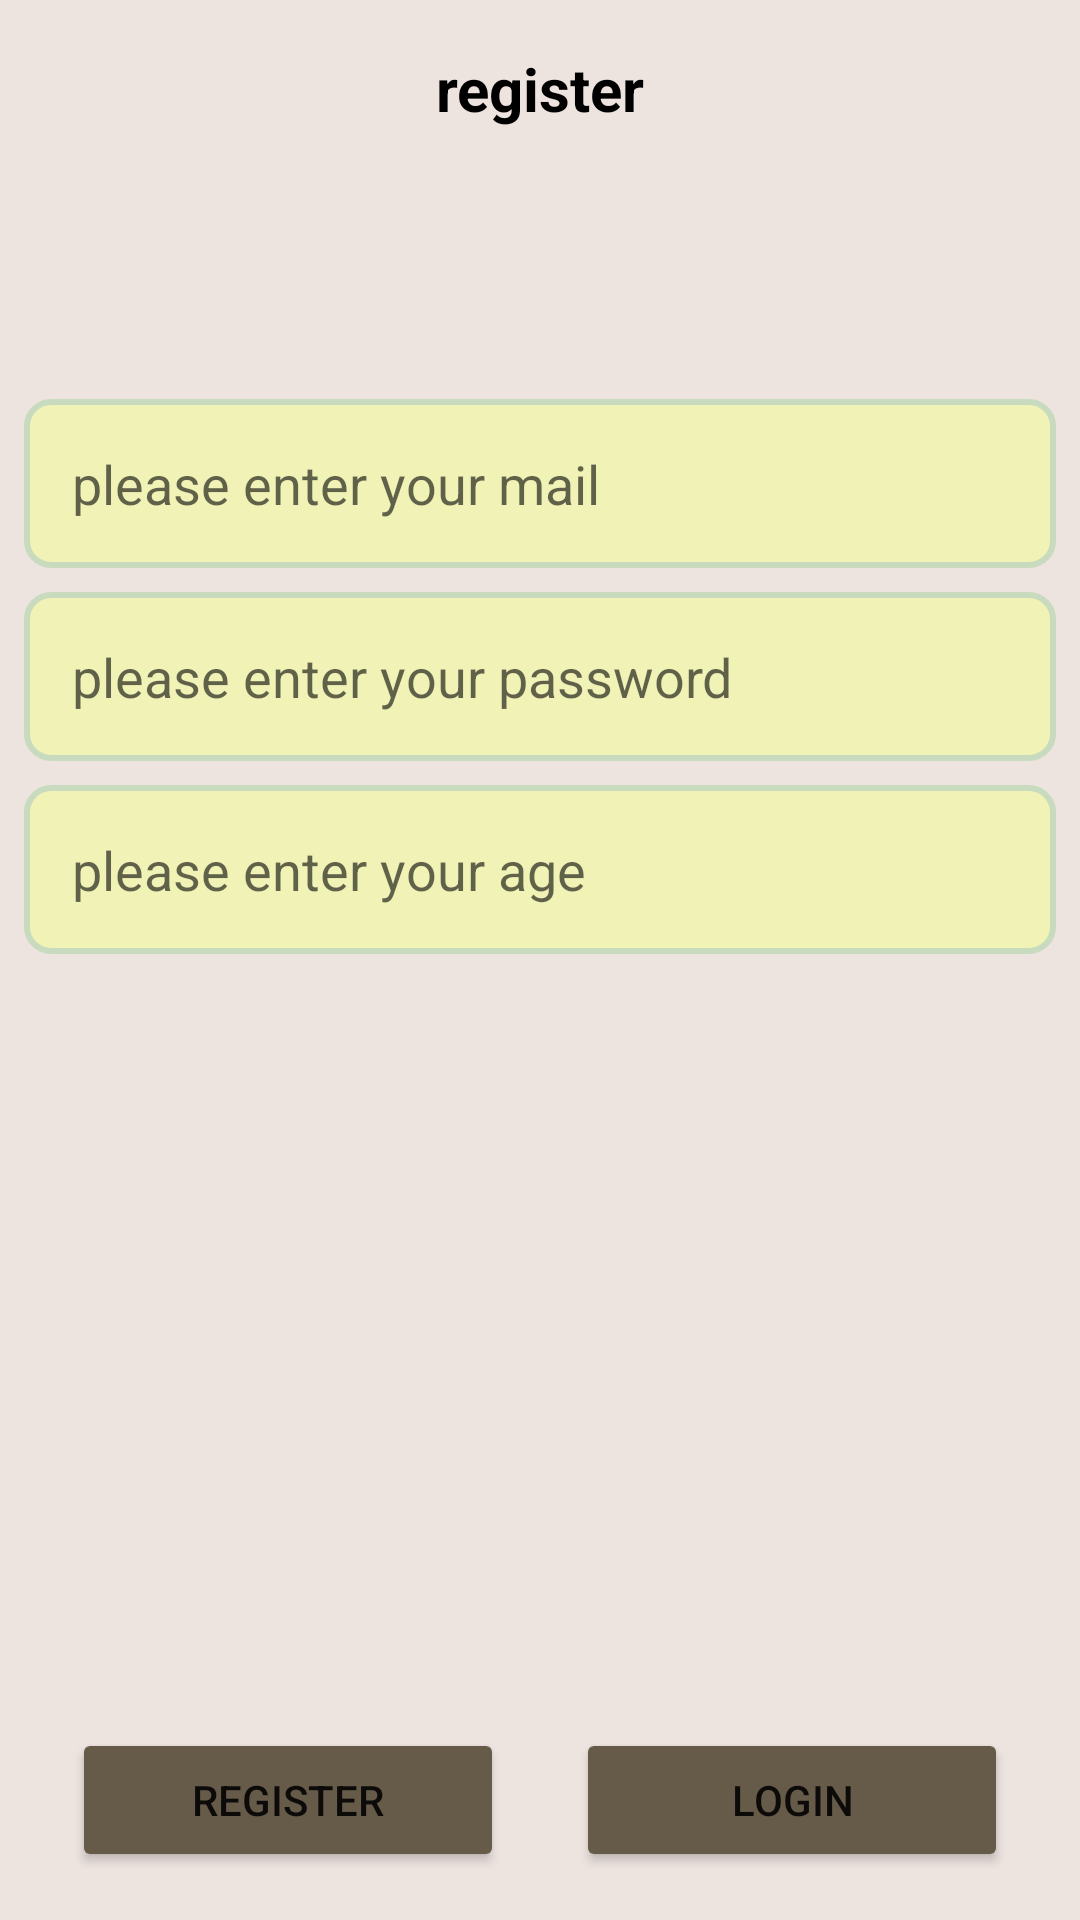

Here is an Android app screen rendered from its layout file. Give the layout XML and the strings, colors and styles it references.
<!-- AndroidManifest.xml: application theme Theme.MyApplication -->
<!-- res/layout/fragment_signup.xml -->
<?xml version="1.0" encoding="utf-8"?>
<layout xmlns:android="http://schemas.android.com/apk/res/android"
    xmlns:app="http://schemas.android.com/apk/res-auto"
    xmlns:tools="http://schemas.android.com/tools">

    <androidx.constraintlayout.widget.ConstraintLayout
        android:layout_width="match_parent"
        android:layout_height="match_parent"
        android:background="@color/appPrimary"
        tools:context=".view.fragments.login.FragmentLogin">

        <TextView
            android:id="@+id/textView"
            android:layout_width="wrap_content"
            android:layout_height="wrap_content"
            android:layout_marginTop="16dp"
            android:gravity="center"
            android:text="@string/register"
            android:textColor="@color/black"
            android:textSize="20sp"
            android:textStyle="bold"
            app:layout_constraintEnd_toEndOf="parent"
            app:layout_constraintStart_toStartOf="parent"
            app:layout_constraintTop_toTopOf="parent" />

        <EditText
            android:id="@+id/register_email"
            android:layout_width="match_parent"
            android:layout_height="wrap_content"
            android:layout_margin="8dp"
            android:background="@drawable/bg_login_et"
            android:hint="@string/please_enter_your_mail"
            android:imeOptions="actionNext"
            android:inputType="textEmailAddress"
            android:padding="16dp"
            app:layout_constraintBottom_toBottomOf="parent"
            app:layout_constraintTop_toTopOf="parent"
            app:layout_constraintVertical_bias="0.22"
            tools:layout_editor_absoluteX="0dp" />

        <EditText
            android:id="@+id/register_password"
            android:layout_width="match_parent"
            android:layout_height="wrap_content"
            android:layout_margin="8dp"
            android:layout_marginTop="32dp"
            android:background="@drawable/bg_login_et"
            android:hint="@string/please_enter_your_password"
            android:imeOptions="actionNext"
            android:inputType="textPassword"
            android:padding="16dp"
            app:layout_constraintTop_toBottomOf="@+id/register_email" />

        <EditText
            android:id="@+id/register_age"
            android:layout_width="match_parent"
            android:layout_height="wrap_content"
            android:layout_margin="8dp"
            android:layout_marginTop="32dp"
            android:background="@drawable/bg_login_et"
            android:hint="@string/please_enter_your_age"
            android:imeOptions="actionDone"
            android:inputType="number"
            android:padding="16dp"
            app:layout_constraintTop_toBottomOf="@+id/register_password" />

        <View
            android:id="@+id/view"
            android:layout_width="8dp"
            android:layout_height="8dp"
            android:layout_margin="16dp"
            android:background="@drawable/bg_circle_red"
            app:layout_constraintStart_toStartOf="parent"
            app:layout_constraintTop_toBottomOf="@+id/register_age" />

        <TextView
            android:id="@+id/register_error_indicator"
            android:layout_width="0dp"
            android:layout_height="wrap_content"
            android:layout_marginStart="6dp"
            android:layout_marginEnd="6dp"
            android:padding="6dp"
            android:textColor="@color/red"
            app:layout_constraintBottom_toBottomOf="@+id/view"
            app:layout_constraintEnd_toEndOf="parent"
            app:layout_constraintStart_toEndOf="@+id/view"
            app:layout_constraintTop_toTopOf="@+id/view"
            tools:text="@string/invalidEmail" />

        <androidx.constraintlayout.widget.Group
            android:id="@+id/register_group_error_indicator"
            android:layout_width="wrap_content"
            android:layout_height="wrap_content"
            android:visibility="gone"
            app:constraint_referenced_ids="view,register_error_indicator"
            tools:visibility="visible" />

        <Button
            android:id="@+id/register_login_btn"
            android:layout_width="0dp"
            android:layout_height="wrap_content"
            android:layout_marginBottom="16dp"
            android:backgroundTint="@color/appBackgroundDark"
            android:paddingStart="32dp"
            android:paddingTop="4dp"
            android:paddingEnd="32dp"
            android:paddingBottom="4dp"
            android:text="@string/login"
            app:layout_constraintBottom_toBottomOf="parent"
            app:layout_constraintEnd_toEndOf="parent"
            app:layout_constraintHorizontal_bias="0.5"
            app:layout_constraintStart_toEndOf="@+id/register_submit_btn"
            app:layout_constraintWidth_percent="0.4" />

        <Button
            android:id="@+id/register_submit_btn"
            android:layout_width="0dp"
            android:layout_height="wrap_content"
            android:layout_marginBottom="16dp"
            android:backgroundTint="@color/appBackgroundDark"
            android:paddingStart="32dp"
            android:paddingTop="4dp"
            android:paddingEnd="32dp"
            android:paddingBottom="4dp"
            android:text="@string/register"
            app:layout_constraintBottom_toBottomOf="parent"
            app:layout_constraintEnd_toStartOf="@+id/register_login_btn"
            app:layout_constraintHorizontal_bias="0.5"
            app:layout_constraintStart_toStartOf="parent"
            app:layout_constraintWidth_percent="0.4" />

    </androidx.constraintlayout.widget.ConstraintLayout>
</layout>
<!-- resources referenced by this layout -->
<resources>
  <color name="appBackgroundDark">#665A48</color>
  <color name="appPrimary">#EDE4E0</color>
  <color name="black">#FF000000</color>
  <color name="red">#DA2316</color>
  <!-- drawable bg_login_et (drawable) -->
  <?xml version="1.0" encoding="utf-8"?>
  <shape android:shape="rectangle" xmlns:android="http://schemas.android.com/apk/res/android">
  <corners android:radius="8dp"/>
      <stroke android:color="@color/appSecondery"
          android:width="2dp"/>
      <solid android:color="@color/appGrrenLight"/>
  
  </shape>
  <string name="invalidEmail">email is not valid</string>
  <string name="login">login</string>
  <string name="please_enter_your_age">please enter your age</string>
  <string name="please_enter_your_mail">please enter your mail</string>
  <string name="please_enter_your_password">please enter your password</string>
  <string name="register">register</string>
  <style name="Theme.MyApplication" parent="Theme.MaterialComponents.DayNight.NoActionBar">
          
          <item name="colorPrimary">@color/purple_500</item>
          <item name="colorPrimaryVariant">@color/purple_700</item>
          <item name="colorOnPrimary">@color/white</item>
          
          <item name="colorSecondary">@color/teal_200</item>
          <item name="colorSecondaryVariant">@color/teal_700</item>
          <item name="colorOnSecondary">@color/black</item>
          
          <item name="android:statusBarColor" tools:targetApi="l">?attr/colorPrimaryVariant</item>
          
      </style>
  <color name="appSecondery">#C8DBBE</color>
  <color name="appGrrenLight">#F0F2B6</color>
  <color name="purple_500">#FF6200EE</color>
  <color name="purple_700">#FF3700B3</color>
  <color name="white">#FFFFFFFF</color>
  <color name="teal_200">#FF03DAC5</color>
  <color name="teal_700">#FF018786</color>
</resources>
